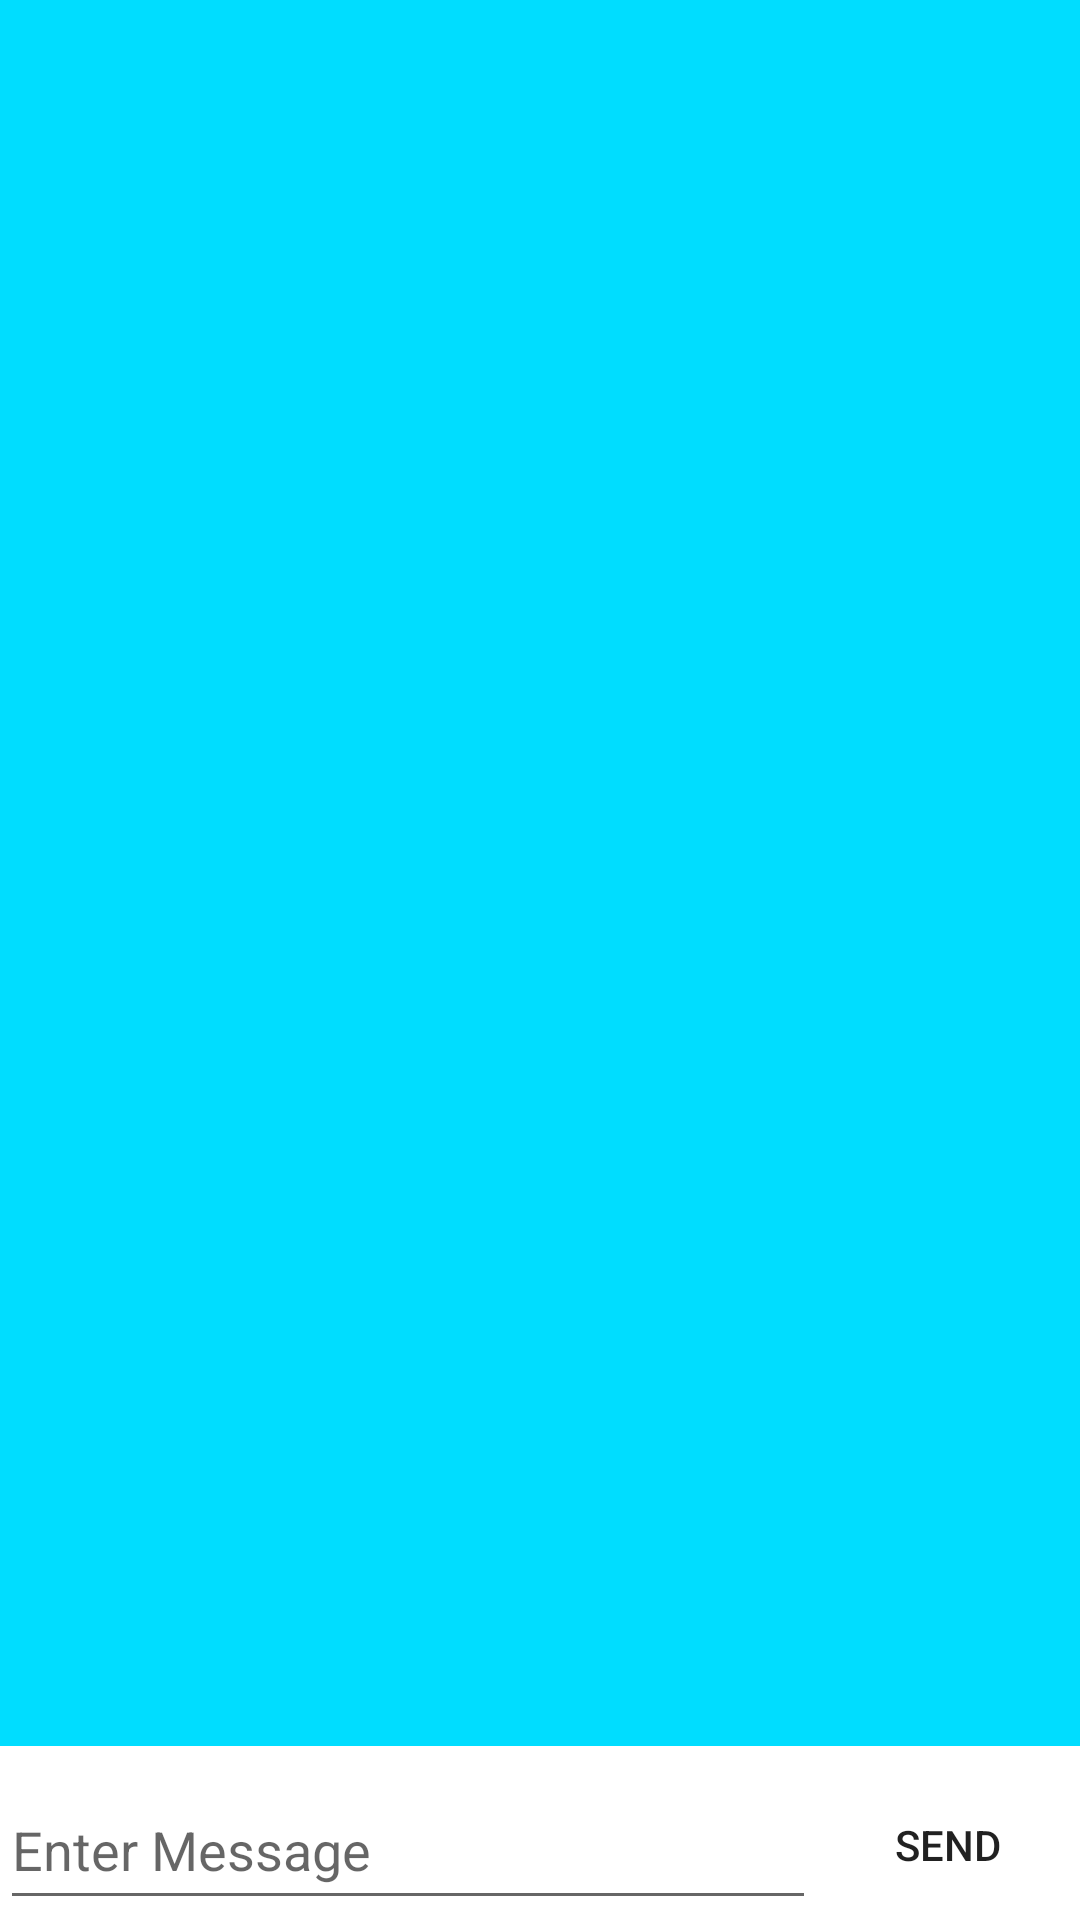

Produce the Android XML layout that renders to this screen, including the resource entries it uses.
<!-- AndroidManifest.xml: application theme Theme.Messengerkotlin -->
<!-- res/layout/activity_chatlog.xml -->
<?xml version="1.0" encoding="utf-8"?>
<androidx.constraintlayout.widget.ConstraintLayout xmlns:android="http://schemas.android.com/apk/res/android"
    xmlns:app="http://schemas.android.com/apk/res-auto"
    xmlns:tools="http://schemas.android.com/tools"
    android:layout_width="match_parent"
    android:layout_height="match_parent"
    tools:context=".chatlogActivity">

    <EditText
        android:id="@+id/edittext_chat_log"
        android:layout_width="0dp"
        android:layout_height="50dp"
        android:ems="10"
        android:hint="Enter Message"
        android:inputType="textPersonName"
        app:layout_constraintBottom_toBottomOf="parent"
        app:layout_constraintEnd_toStartOf="@+id/button_chat_log"
        app:layout_constraintStart_toStartOf="parent" />

    <Button
        android:id="@+id/button_chat_log"
        android:layout_width="wrap_content"
        android:layout_height="50dp"
        android:text="Send"
        android:background="@drawable/drawbletext"
        app:layout_constraintBottom_toBottomOf="parent"
        app:layout_constraintEnd_toEndOf="parent" />

    <androidx.recyclerview.widget.RecyclerView
        android:id="@+id/recyclerView_ChatLog"
        android:layout_width="0dp"
        app:layoutManager="androidx.recyclerview.widget.LinearLayoutManager"
        android:layout_height="0dp"
        android:layout_marginBottom="8dp"
        android:background="@android:color/holo_blue_bright"
        app:layout_constraintBottom_toTopOf="@+id/edittext_chat_log"
        app:layout_constraintEnd_toEndOf="parent"
        app:layout_constraintStart_toStartOf="parent"
        app:layout_constraintTop_toTopOf="parent" />

</androidx.constraintlayout.widget.ConstraintLayout>
<!-- resources referenced by this layout -->
<resources>
  <style name="Theme.Messengerkotlin" parent="Theme.MaterialComponents.DayNight.DarkActionBar">
          
          <item name="colorPrimary">@color/purple_500</item>
          <item name="colorPrimaryVariant">@color/purple_700</item>
          <item name="colorOnPrimary">@color/white</item>
          
          <item name="colorSecondary">@color/teal_200</item>
          <item name="colorSecondaryVariant">@color/teal_700</item>
          <item name="colorOnSecondary">@color/black</item>
          
          <item name="android:statusBarColor" tools:targetApi="l">?attr/colorPrimaryVariant</item>
          
      </style>
  <!-- not gathered from this repository: default colours our renderer supplied (Android Studio template values) -->
  <color name="purple_500">#FF6200EE</color>
  <color name="purple_700">#FF3700B3</color>
  <color name="teal_200">#FF03DAC5</color>
  <color name="teal_700">#FF018786</color>
  <color name="black">#FF000000</color>
  <color name="white">#FFFFFFFF</color>
</resources>
